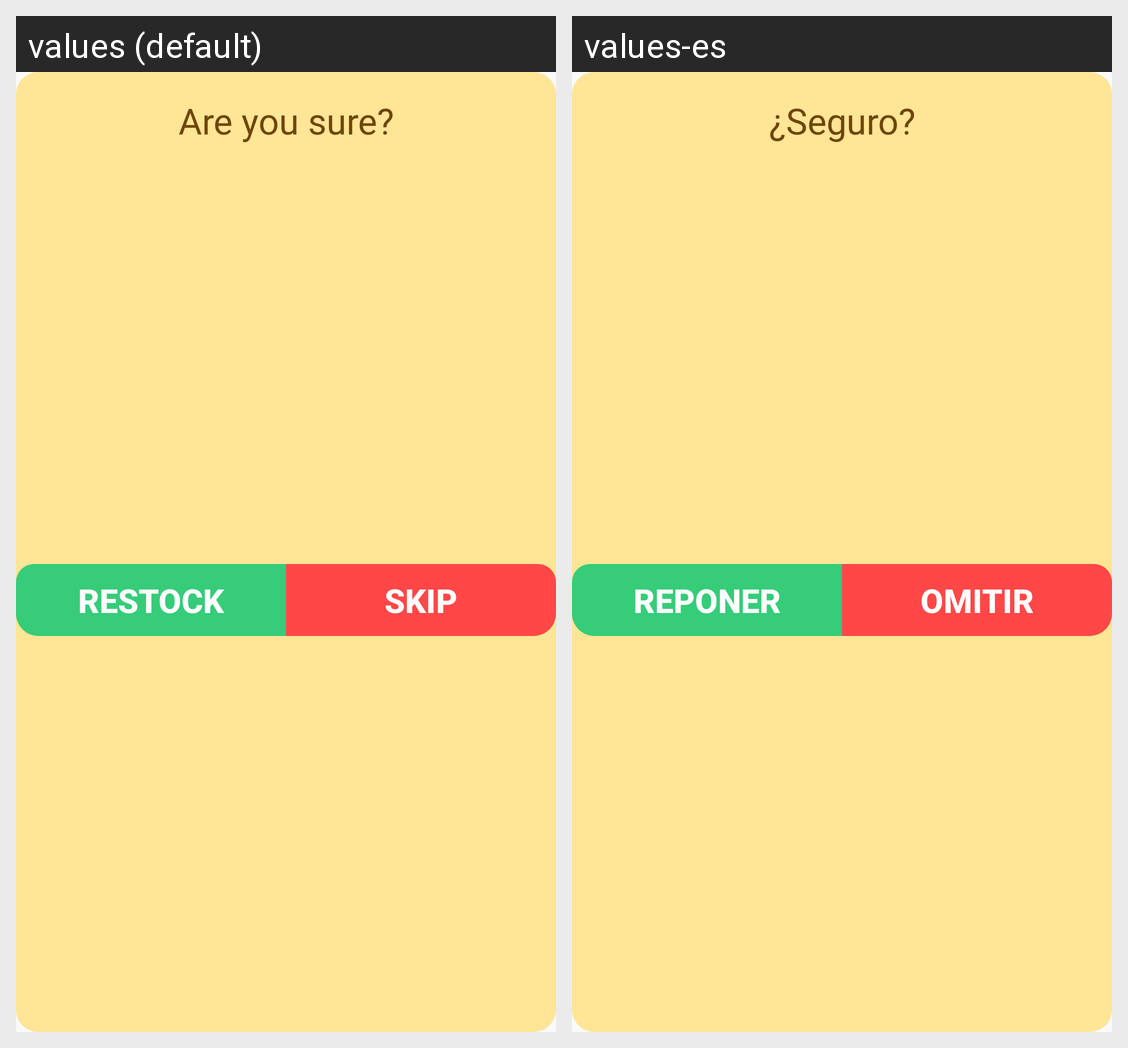

Here is an Android app screen in its default locale and in the app's own translations. Write out the translated-string differences for the strings that appear on this screen.
Android screen res/layout/dialog_omitir_dosis.xml rendered under 2 locales, left to right: values (default), values-es. Device: Nexus 5 (rendered at 1080×1920; each locale shown at half size, 540×960, under a caption strip naming it); theme AppTheme.
Strings drawn on this screen, with the default value and each locale's value (text and hints the layout hard-codes, and strings that could not be matched under every locale, appear in the picture but are not listed):

seguro
  values: Are you sure?
  values-es: ¿Seguro?

reponer
  values: Restock
  values-es: REPONER

omitir
  values: Skip
  values-es: OMITIR
